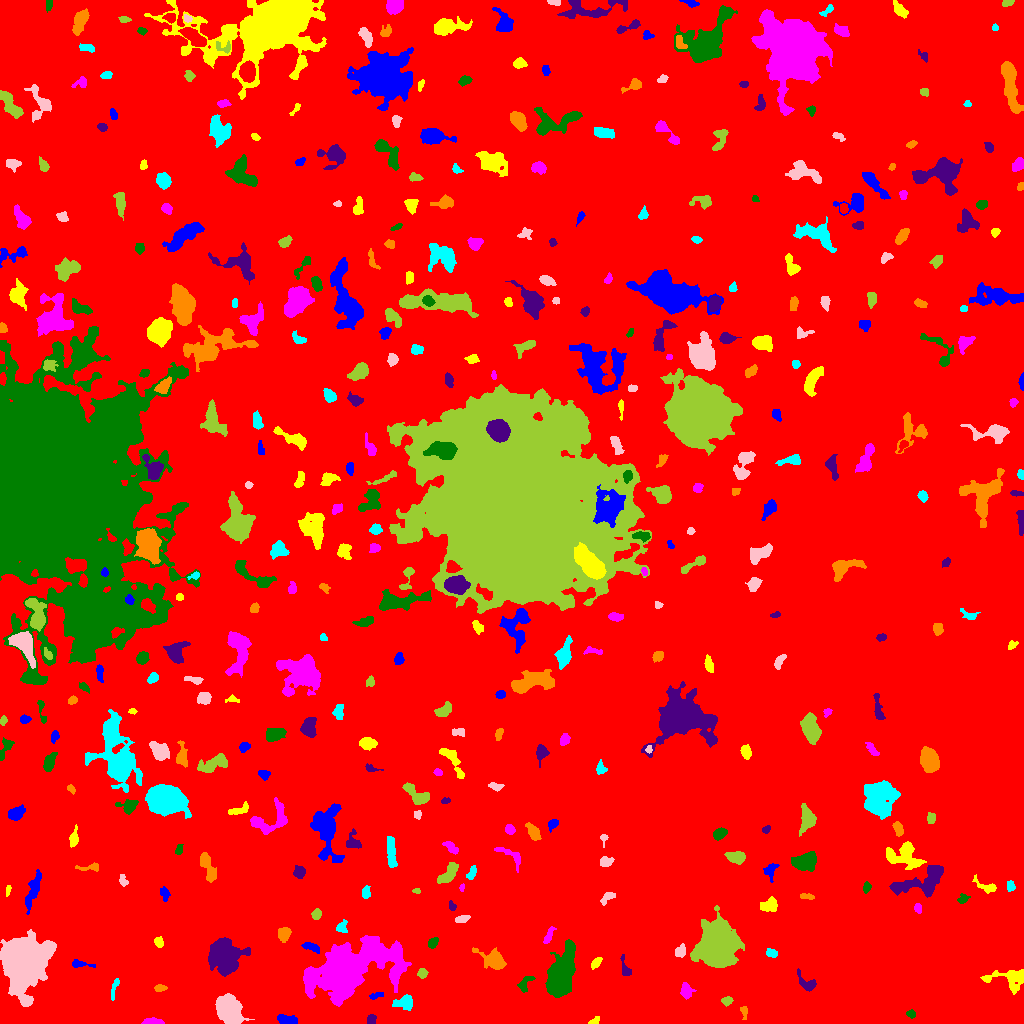

Data behind this chart, as committed beside it:
ID, X, Y, A, B, theta, total_flux, mu_max, mu_median, mu_mean, R_fwhm, R_e, R10, R90, x_start, x_end, y_start, y_end, area, greylevel
0, 513.5, 522.9, 299.8, 289.9, 1.419, 1410715, 12.0, 1.0, 1.669, 74.19, 228.5, 86.3, 380.1, 0, 1023, 0, 1023, 845304, 1.669
1, 286.5, 3.903, 5.389, 2.207, -0.1204, 464.0, 5.0, 3.0, 2.682, 5.67, 4.406, 1.784, 6.531, 277, 297, 0, 9, 173, 6.682
2, 594.4, 2.156, 2.854, 1.558, 0.6151, 90.0, 3.0, 1.0, 1.364, 2.877, 2.326, 0.7979, 3.785, 588, 599, 0, 7, 66, 6.364
3, 152.3, 1.654, 4.836, 1.462, 0.002883, 610.0, 12.0, 5.0, 5.126, 4.068, 3.192, 1.262, 5.14, 141, 164, 0, 6, 119, 9.126
4, 911, 9.583, 1.973, 1.61, -0.4574, 103.0, 4.0, 1.0, 1.493, 3.192, 2.257, 0.7979, 3.613, 906, 915, 5, 14, 69, 6.493
5, 371.4, 4.018, 2.432, 2.196, 1.341, 225.0, 5.0, 3.0, 2.616, 3.909, 3.038, 1.128, 4.549, 367, 376, 0, 9, 86, 7.616
6, 743.9, 11.99, 3.629, 1.752, -1.435, 166.0, 4.0, 2.0, 2.128, 4.222, 2.821, 1.128, 4.334, 740, 747, 4, 17, 78, 6.128
7, 405.3, 21.06, 4.141, 3.232, 0.09851, 610.0, 8.0, 2.0, 2.699, 4.82, 4.26, 1.596, 7.114, 392, 412, 13, 29, 226, 7.699
8, 228.9, 12.82, 7.249, 5.098, -1.049, 6052, 20.0, 9.0, 8.861, 9.966, 7.777, 3.141, 12.13, 215, 254, 0, 30, 683, 12.86
9, 727.3, 23.3, 2.242, 1.759, -0.1293, 116.0, 5.0, 1.0, 1.303, 2.111, 2.459, 0.7979, 4.029, 721, 733, 17, 27, 89, 7.303
10, 763.3, 15.16, 4.256, 2.761, 1.136, 731.0, 9.0, 3.0, 3.084, 4.583, 4.146, 1.596, 6.652, 756, 773, 6, 23, 237, 8.084
11, 375.3, 27.71, 4.019, 1.478, 0.2573, 102.0, 3.0, 1.0, 1.275, 2.523, 2.646, 0.9772, 4.478, 369, 383, 24, 31, 80, 6.275
12, 1010, 45.26, 11.35, 4.88, -0.02594, 1235, 8.0, 2.0, 2.788, 6.206, 6.308, 2.257, 10.22, 980, 1023, 29, 54, 443, 6.788
13, 686.3, 32.6, 3.673, 2.914, -1.344, 493.0, 7.0, 3.0, 3.043, 4.297, 4.029, 1.493, 6.283, 680, 696, 24, 41, 162, 7.043
14, 524.6, 39.34, 4.955, 2.806, 1.031, 270.0, 3.0, 2.0, 1.862, 5.441, 3.949, 1.596, 5.997, 517, 535, 31, 47, 145, 6.862
15, 807.3, 40.3, 6.382, 3.23, -0.6798, 389.0, 5.0, 2.0, 2.058, 4.184, 4.26, 1.596, 6.864, 797, 816, 32, 55, 189, 6.058
16, 160.4, 35.37, 2.912, 1.544, 0.05035, 156.0, 4.0, 2.0, 1.926, 4.029, 2.646, 0.9772, 4.146, 154, 167, 32, 39, 81, 6.926
17, 114, 34.47, 5.982, 1.426, 1.342, 118.0, 2.0, 1.0, 1.113, 4.983, 3.038, 1.262, 4.583, 111, 119, 23, 45, 106, 6.113
18, 23.45, 60.13, 10.76, 8.889, 1.455, 63144, 92.0, 13.0, 25.51, 13.15, 11.3, 4.754, 20.33, 0, 56, 17, 94, 2475, 28.51
19, 422.5, 50.2, 2.481, 2.222, 1.125, 230.0, 5.0, 3.0, 2.556, 3.868, 3.038, 1.128, 4.583, 417, 428, 45, 55, 90, 7.556
20, 917.9, 43.58, 7.213, 3.092, -1.048, 195.0, 3.0, 1.0, 1.06, 3.742, 3.785, 1.382, 6.257, 911, 930, 32, 54, 184, 6.06
21, 79.2, 59.36, 6.079, 1.566, -0.08213, 299.0, 6.0, 2.0, 2.534, 3.742, 3.192, 1.128, 5.262, 72, 95, 56, 64, 118, 6.534
22, 595.7, 60.18, 3.427, 1.896, 0.86, 190.0, 4.0, 2.0, 1.939, 4.478, 3.09, 1.128, 4.853, 591, 602, 54, 66, 98, 6.939
23, 345.9, 53.98, 19.97, 9.871, 0.3681, 34007, 53.0, 5.0, 9.33, 10.49, 12.74, 4.687, 26.44, 303, 411, 17, 88, 3645, 13.33
24, 560, 46.85, 12.34, 5.36, 1.256, 8254, 19.0, 6.0, 7.221, 10.62, 9.288, 3.785, 15.53, 545, 575, 26, 84, 1143, 11.22
25, 625.4, 53.77, 5.117, 2.104, -1.246, 183.0, 4.0, 1.0, 1.452, 3.868, 3.09, 1.128, 5.262, 620, 631, 48, 69, 126, 6.452
26, 493.5, 63.58, 7.106, 3.937, -0.4792, 1273, 10.0, 3.0, 3.332, 5.726, 5.642, 2.185, 9.356, 472, 506, 54, 76, 382, 7.332
27, 771.5, 70.18, 2.78, 1.798, -0.4048, 166.0, 4.0, 2.0, 1.785, 3.989, 2.706, 1.128, 4.37, 766, 777, 66, 75, 93, 6.785
28, 680.2, 72.24, 3.099, 2.374, 0.843, 262.0, 5.0, 2.0, 2.165, 3.868, 3.385, 1.382, 5.171, 675, 685, 66, 80, 121, 8.165
29, 717.1, 76.55, 8.084, 7.585, 1.453, 45004, 113.0, 10.0, 24.43, 9.674, 9.236, 3.613, 16.29, 690, 744, 56, 118, 1842, 28.43
30, 814.9, 92.18, 7.322, 2.986, -1.436, 1221, 8.0, 3.0, 3.56, 6.887, 5.698, 2.326, 9.027, 808, 822, 76, 107, 343, 7.56
31, 312.2, 75.92, 4.926, 1.81, -0.3147, 333.0, 5.0, 2.5, 2.523, 4.583, 3.656, 1.382, 5.557, 301, 319, 70, 81, 132, 9.523
32, 158.8, 81.41, 2.6, 2.057, -1.275, 343.0, 8.0, 4.0, 3.811, 3.909, 2.932, 1.128, 4.549, 154, 163, 76, 87, 90, 7.811
33, 548.6, 87.85, 5.259, 1.657, 1.103, 259.0, 4.0, 2.0, 2.233, 5.412, 3.432, 1.382, 5.293, 543, 556, 80, 97, 116, 6.233
34, 432.9, 80.92, 2.75, 1.828, 0.8314, 159.0, 4.0, 1.5, 1.59, 3.989, 2.877, 1.128, 4.478, 428, 438, 75, 86, 100, 7.59
35, 224.2, 69.25, 7.694, 7.055, -0.7675, 7097, 24.0, 5.0, 7.176, 7.919, 8.463, 3.241, 14.54, 208, 250, 47, 86, 989, 11.18
36, 283.9, 89.72, 3.331, 2.806, 1.278, 551.0, 7.0, 3.0, 3.339, 4.918, 3.868, 1.493, 6.077, 278, 291, 81, 96, 165, 8.339
37, 341.7, 95.94, 3.293, 2.738, 1.055, 279.0, 6.0, 2.0, 2.469, 3.949, 3.338, 1.128, 5.171, 336, 347, 91, 104, 113, 7.469
38, 462.8, 105, 3.258, 1.372, 0.2709, 120.0, 4.0, 1.0, 1.188, 3.09, 2.585, 0.9772, 4.37, 455, 470, 101, 108, 101, 6.188
39, 316.4, 109.1, 2.713, 2.174, 1.37, 253.0, 5.0, 3.0, 2.635, 4.029, 3.141, 1.262, 4.787, 311, 321, 104, 115, 96, 6.635
40, 1013, 108.5, 2.467, 1.553, 1.129, 172.0, 5.0, 3.0, 2.73, 3.192, 2.459, 0.9772, 3.909, 1009, 1017, 104, 113, 63, 6.73
41, 33.56, 134.1, 9.918, 2.397, 1.256, 958.0, 6.0, 3.0, 2.877, 7.756, 5.754, 2.185, 8.974, 25, 41, 109, 154, 333, 6.877
42, 768.9, 118.4, 4.379, 2.872, 0.4346, 407.0, 5.0, 2.0, 2.015, 4.853, 4.297, 1.693, 6.747, 760, 777, 112, 127, 202, 7.015
43, 917.4, 115.3, 2.177, 1.821, -1.204, 99.0, 4.0, 1.0, 1.394, 2.821, 2.326, 0.7979, 3.989, 914, 921, 110, 120, 71, 6.394
44, 962.4, 124.1, 2.71, 2.074, 0.5168, 170.0, 4.0, 2.0, 1.91, 3.989, 2.706, 1.128, 4.514, 957, 970, 120, 130, 89, 6.91
45, 452.1, 117, 2.427, 1.706, -1.17, 151.0, 4.0, 2.0, 2.397, 3.949, 2.585, 0.9772, 3.868, 449, 456, 113, 123, 63, 6.397
46, 806.2, 127.1, 3.84, 1.315, -0.1173, 190.0, 5.0, 2.0, 2.375, 3.432, 2.821, 1.128, 4.334, 800, 814, 124, 130, 80, 8.375
47, 365.9, 130.8, 3.253, 1.959, 1.556, 225.0, 5.0, 2.0, 2.25, 3.827, 3.241, 1.262, 4.886, 362, 370, 125, 138, 100, 7.25
48, 607.9, 126.4, 4.047, 2.021, 0.5944, 244.0, 6.0, 2.0, 2.05, 3.432, 3.192, 1.128, 5.109, 600, 615, 118, 131, 119, 7.05
49, 416.8, 132.5, 1.751, 1.305, -0.143, 81.0, 5.0, 2.0, 1.929, 2.034, 1.784, 0.5642, 3.038, 412, 420, 130, 135, 42, 6.929
50, 683.4, 132.7, 6.616, 2.785, -0.4348, 475.0, 5.0, 2.0, 1.848, 4.549, 4.652, 1.693, 7.818, 673, 699, 124, 142, 257, 7.848
51, 164.3, 129.8, 3.762, 2.062, -1.348, 176.0, 3.0, 2.0, 1.615, 4.26, 3.338, 1.262, 5.171, 160, 170, 122, 137, 109, 6.615
52, 7.561, 132.7, 2.836, 1.14, 1.366, 123.0, 5.0, 2.0, 2.365, 2.646, 2.185, 0.7979, 3.478, 6, 11, 127, 138, 52, 8.365
53, 461.9, 135.6, 1.993, 1.14, 1.499, 115.0, 6.0, 3.0, 3.026, 2.646, 1.871, 0.5642, 2.932, 459, 464, 132, 140, 38, 7.026
54, 866.4, 136, 2.68, 1.828, 1.288, 217.0, 5.0, 3.0, 2.747, 3.742, 2.764, 1.128, 4.297, 863, 871, 130, 142, 79, 6.747
55, 923.1, 141.9, 14.6, 6.088, 0.3591, 3720, 13.0, 5.0, 4.973, 7.399, 8.74, 3.241, 13.67, 889, 943, 126, 158, 748, 7.973
56, 207.4, 156.8, 8.427, 2.63, -1.192, 961.0, 7.0, 3.0, 3.291, 6.358, 5.323, 2.111, 8.311, 200, 216, 141, 171, 292, 7.291
57, 1010, 136.8, 2.557, 1.739, 1.467, 114.0, 3.0, 1.0, 1.373, 3.338, 2.585, 0.9772, 4.146, 1007, 1015, 132, 143, 83, 6.373
58, 123, 143.1, 3.09, 1.902, -1.207, 208.0, 5.0, 2.0, 2.476, 3.613, 2.985, 1.128, 4.478, 119, 128, 137, 149, 84, 6.476
59, 448.8, 149.8, 6.44, 2.499, 0.8084, 568.0, 5.0, 2.0, 2.152, 5.997, 4.886, 1.871, 7.356, 437, 458, 140, 161, 264, 7.152
... 393 more rows
